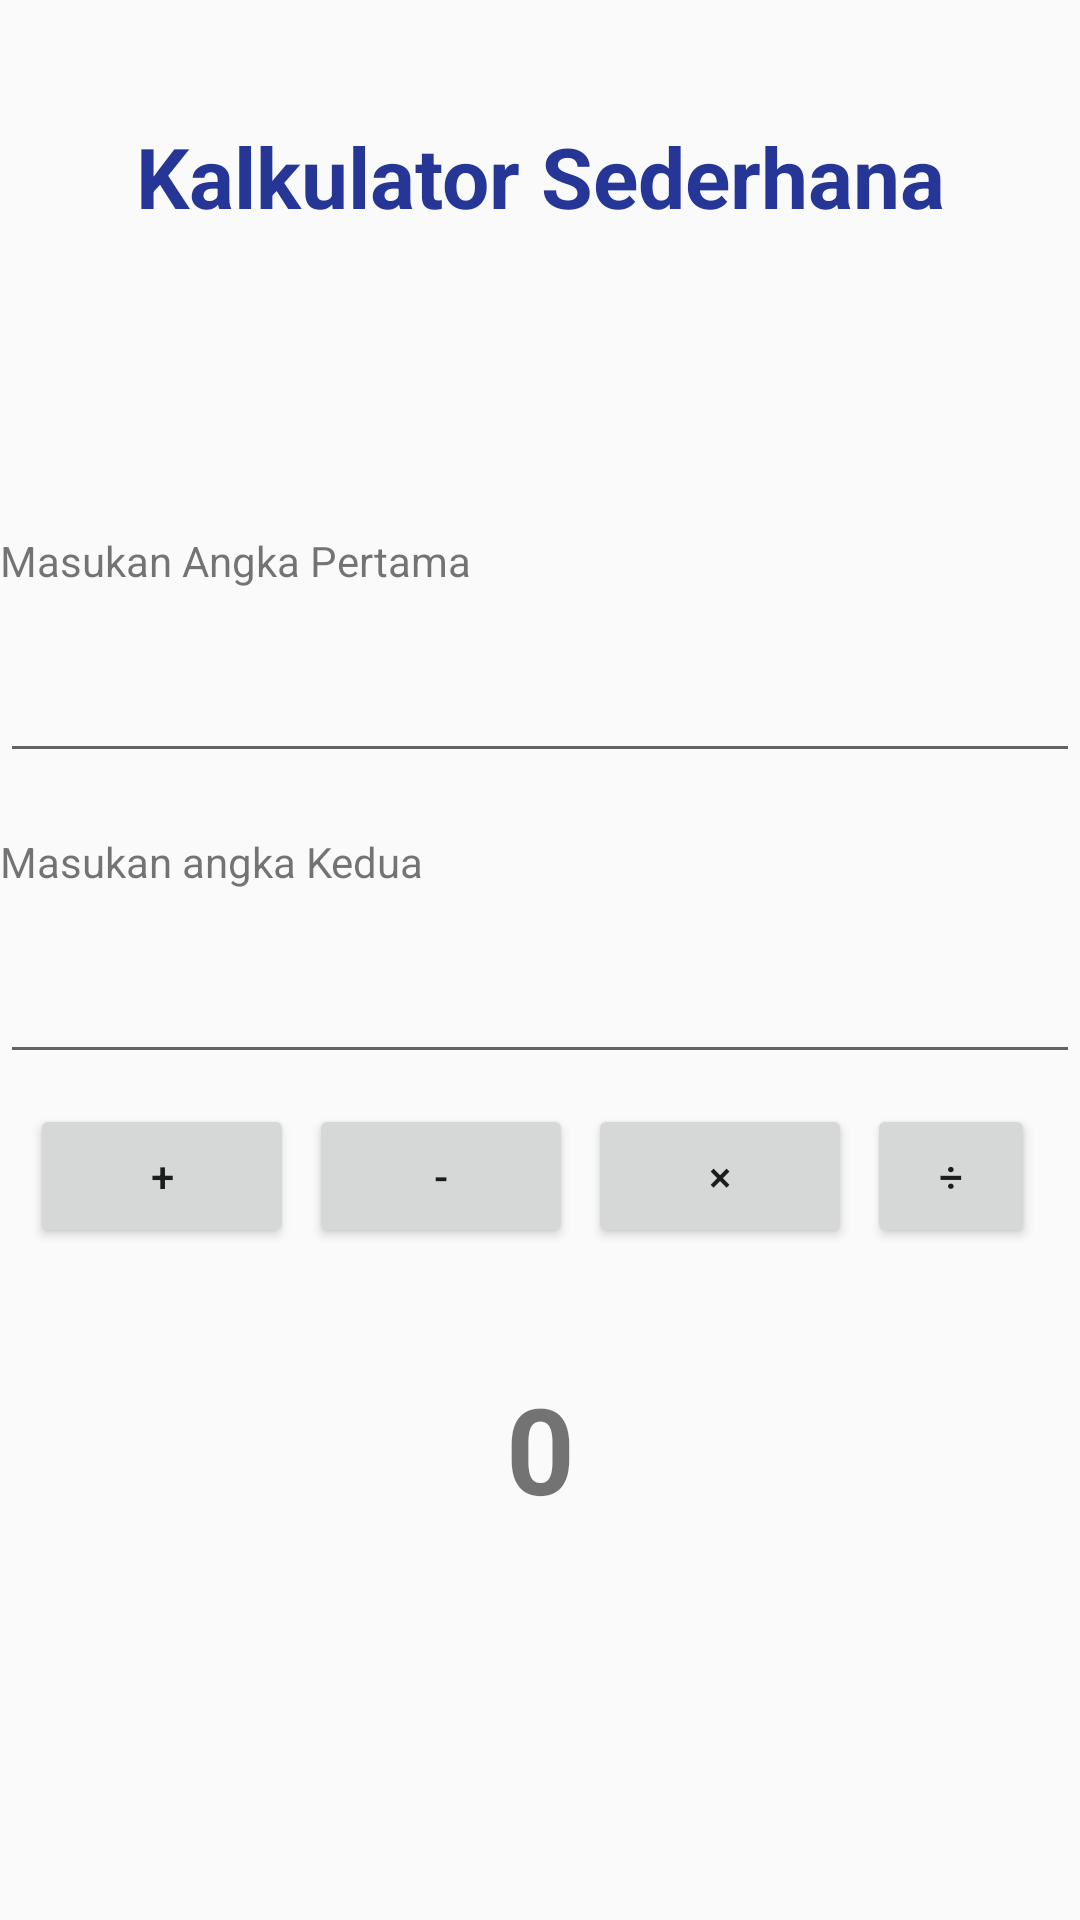

This screen was rendered from an Android layout file. Write that file and the resources it references.
<!-- AndroidManifest.xml: application theme Theme.Praktikum1RegB -->
<!-- res/layout/activity_calculator.xml -->
<?xml version="1.0" encoding="utf-8"?>
<LinearLayout xmlns:android="http://schemas.android.com/apk/res/android"
    xmlns:app="http://schemas.android.com/apk/res-auto"
    xmlns:tools="http://schemas.android.com/tools"
    android:layout_width="match_parent"
    android:layout_height="match_parent"
    android:orientation="vertical"
    android:background="@drawable/background"
    tools:context=".ActivityCalculator">

    <TextView
        android:id="@+id/textView7"
        android:layout_width="match_parent"
        android:layout_height="wrap_content"
        android:layout_marginTop="40dip"
        android:layout_marginBottom="50dip"
        android:gravity="center_horizontal"
        android:text="@string/judul_calculator"
        android:textColor="@color/biru_tua"
        android:textSize="28dip"
        android:textStyle="bold" />

    <TextView
        android:id="@+id/textView12"
        android:layout_width="match_parent"
        android:layout_height="wrap_content"
        android:layout_marginTop="50dip"
        android:layout_marginBottom="20dip"
        android:text="Masukan Angka Pertama" />

    <EditText
        android:id="@+id/edtNumSatu"
        android:layout_width="match_parent"
        android:layout_height="wrap_content"
        android:ems="10"
        android:inputType="numberDecimal" />

    <TextView
        android:id="@+id/textView13"
        android:layout_width="match_parent"
        android:layout_height="wrap_content"
        android:layout_marginTop="20dip"
        android:layout_marginBottom="20dip"
        android:text="Masukan angka Kedua" />

    <EditText
        android:id="@+id/edtNumDua"
        android:layout_width="match_parent"
        android:layout_height="wrap_content"
        android:ems="10"
        android:inputType="numberDecimal" />


    <LinearLayout
        android:layout_width="match_parent"
        android:layout_height="wrap_content"
        android:layout_gravity="center_horizontal"
        android:layout_margin="10dip"
        android:layout_marginTop="40dip">

        <Button
            android:id="@+id/btnTambah"
            android:layout_width="wrap_content"
            android:layout_height="wrap_content"
            android:layout_marginRight="5dip"
            android:text="+" />

        <Button
            android:id="@+id/btnKurang"
            android:layout_width="wrap_content"
            android:layout_height="wrap_content"
            android:layout_marginRight="5dip"
            android:text="-" />

        <Button
            android:id="@+id/btnKali"
            android:layout_width="wrap_content"
            android:layout_height="wrap_content"
            android:layout_marginRight="5dip"
            android:text="×" />

        <Button
            android:id="@+id/btnBagi"
            android:layout_width="wrap_content"
            android:layout_height="wrap_content"
            android:layout_marginRight="5dip"
            android:text="÷" />

    </LinearLayout>

    <TextView
        android:id="@+id/tvHasil"
        android:layout_width="match_parent"
        android:layout_height="wrap_content"
        android:gravity="center_horizontal"
        android:layout_marginTop="30dip"
        android:textSize="40dip"
        android:textStyle="bold"
        android:text="0" />

</LinearLayout>
<!-- resources referenced by this layout -->
<resources>
  <color name="biru_tua">#253697</color>
  <string name="judul_calculator">Kalkulator Sederhana</string>
  <style name="Theme.Praktikum1RegB" parent="Theme.Design.Light.NoActionBar">
          
          <item name="colorPrimary">@color/purple_500</item>
          <item name="colorPrimaryVariant">@color/purple_700</item>
          <item name="colorOnPrimary">@color/white</item>
          
          <item name="colorSecondary">@color/teal_200</item>
          <item name="colorSecondaryVariant">@color/teal_700</item>
          <item name="colorOnSecondary">@color/black</item>
          
          <item name="android:statusBarColor" tools:targetApi="l">?attr/colorPrimaryVariant</item>
          
      </style>
  <color name="purple_500">#FF6200EE</color>
  <color name="purple_700">#FF3700B3</color>
  <color name="white">#FFFFFFFF</color>
  <color name="teal_200">#FF03DAC5</color>
  <color name="teal_700">#FF018786</color>
  <color name="black">#FF000000</color>
</resources>
